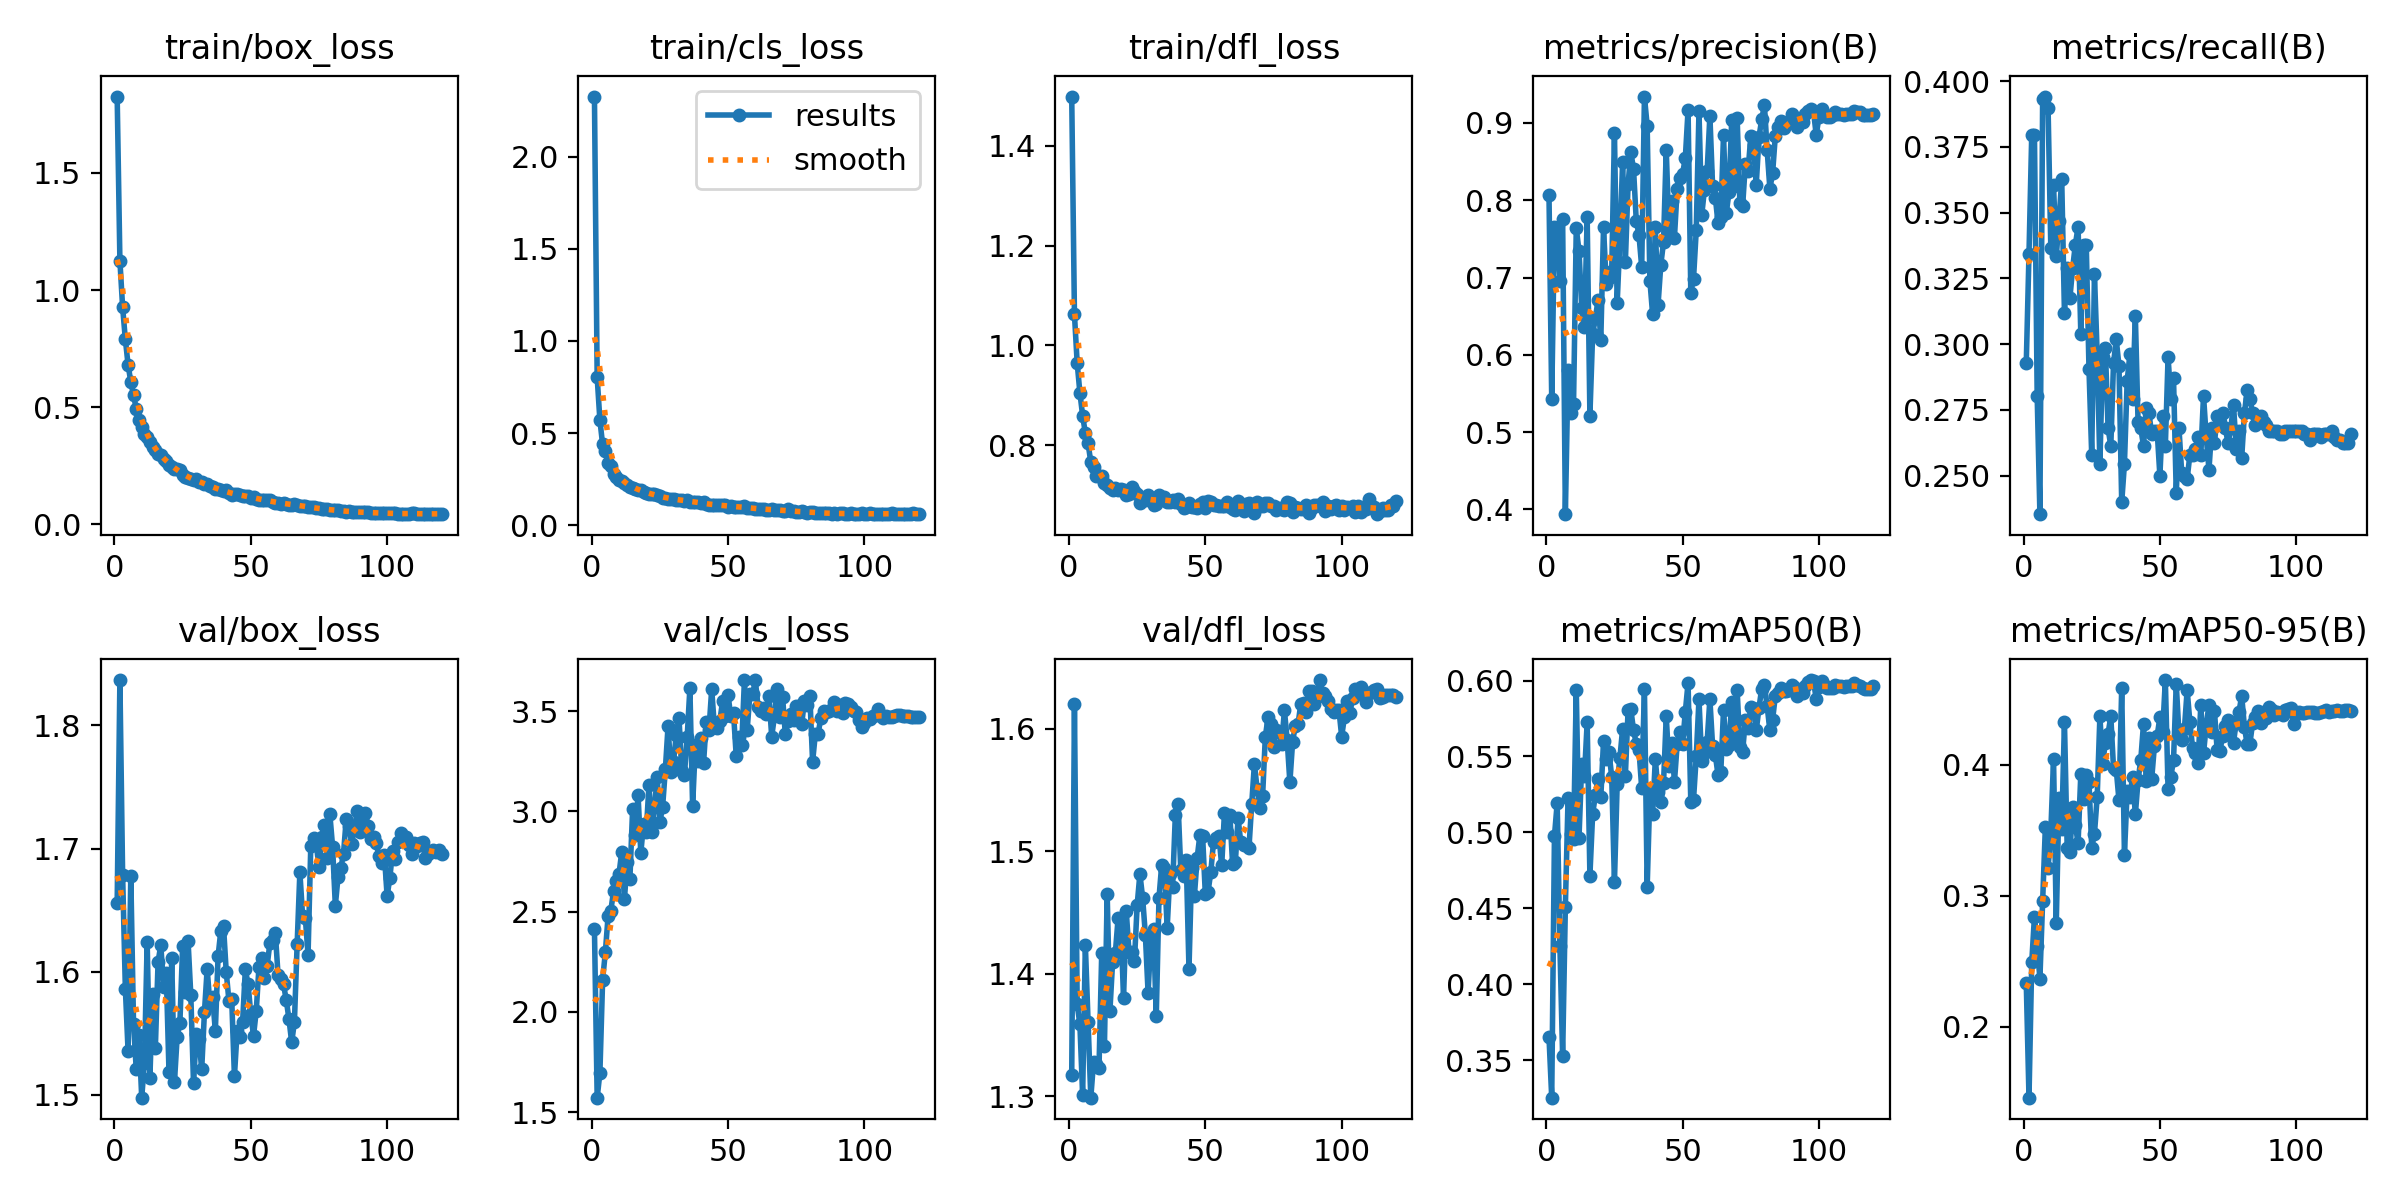

The table this chart was drawn from, first rows:
epoch, train/box_loss, train/cls_loss, train/dfl_loss, metrics/precision(B), metrics/recall(B), metrics/mAP50(B), metrics/mAP50-95(B), val/box_loss, val/cls_loss, val/dfl_loss, lr/pg0, lr/pg1, lr/pg2
1, 1.826, 2.325, 1.499, 0.8068, 0.2928, 0.3652, 0.2334, 1.655, 2.413, 1.317, 0.0002474, 9.9853e-05, 9.9853e-05
2, 1.126, 0.8023, 1.062, 0.5423, 0.3345, 0.3253, 0.1461, 1.837, 1.573, 1.62, 9.9983e-05, 9.9983e-05, 9.9983e-05
3, 0.9265, 0.5701, 0.9646, 0.765, 0.3795, 0.4975, 0.2492, 1.678, 1.696, 1.375, 9.9931e-05, 9.9931e-05, 9.9931e-05
4, 0.7897, 0.4383, 0.9048, 0.7628, 0.3795, 0.5192, 0.2842, 1.586, 2.16, 1.359, 9.9846e-05, 9.9846e-05, 9.9846e-05
5, 0.6811, 0.4002, 0.8591, 0.6957, 0.2804, 0.4255, 0.262, 1.536, 2.299, 1.301, 9.9726e-05, 9.9726e-05, 9.9726e-05
6, 0.6078, 0.3364, 0.8236, 0.7762, 0.2354, 0.3525, 0.2368, 1.678, 2.477, 1.424, 9.9572e-05, 9.9572e-05, 9.9572e-05
7, 0.5504, 0.3195, 0.8032, 0.3939, 0.393, 0.4511, 0.2957, 1.558, 2.505, 1.36, 9.9384e-05, 9.9384e-05, 9.9384e-05
8, 0.4943, 0.2755, 0.7659, 0.5804, 0.3941, 0.5229, 0.3525, 1.521, 2.602, 1.299, 9.9163e-05, 9.9163e-05, 9.9163e-05
9, 0.4451, 0.2621, 0.7558, 0.525, 0.3896, 0.4989, 0.3215, 1.549, 2.652, 1.328, 9.8907e-05, 9.8907e-05, 9.8907e-05
10, 0.4162, 0.2466, 0.738, 0.5368, 0.3367, 0.4954, 0.3488, 1.498, 2.688, 1.326, 9.8619e-05, 9.8619e-05, 9.8619e-05
11, 0.3834, 0.2422, 0.7375, 0.7637, 0.3604, 0.594, 0.4045, 1.526, 2.798, 1.323, 9.8296e-05, 9.8296e-05, 9.8296e-05
12, 0.371, 0.2288, 0.739, 0.7349, 0.3333, 0.4962, 0.2793, 1.624, 2.564, 1.417, 9.7941e-05, 9.7941e-05, 9.7941e-05
13, 0.3501, 0.2195, 0.7239, 0.6609, 0.3468, 0.5453, 0.3746, 1.514, 2.75, 1.341, 9.7553e-05, 9.7553e-05, 9.7553e-05
14, 0.3284, 0.2085, 0.7197, 0.6364, 0.3626, 0.5371, 0.3509, 1.582, 2.663, 1.465, 9.7132e-05, 9.7132e-05, 9.7132e-05
15, 0.3178, 0.2044, 0.7142, 0.7781, 0.3119, 0.5725, 0.4329, 1.538, 3.013, 1.369, 9.6679e-05, 9.6679e-05, 9.6679e-05
16, 0.2997, 0.1971, 0.7109, 0.5214, 0.3288, 0.4715, 0.3368, 1.608, 2.884, 1.41, 9.6194e-05, 9.6194e-05, 9.6194e-05
17, 0.2975, 0.1926, 0.7142, 0.6267, 0.3176, 0.5119, 0.3332, 1.622, 3.081, 1.417, 9.5678e-05, 9.5678e-05, 9.5678e-05
18, 0.278, 0.1905, 0.71, 0.6474, 0.3288, 0.5246, 0.368, 1.588, 2.792, 1.445, 9.513e-05, 9.513e-05, 9.513e-05
19, 0.2706, 0.1827, 0.7112, 0.6711, 0.3378, 0.5354, 0.354, 1.599, 2.938, 1.443, 9.4551e-05, 9.4551e-05, 9.4551e-05
20, 0.2534, 0.175, 0.709, 0.6194, 0.3446, 0.5232, 0.3401, 1.519, 2.899, 1.38, 9.3941e-05, 9.3941e-05, 9.3941e-05
21, 0.2428, 0.1712, 0.7008, 0.7649, 0.304, 0.5602, 0.393, 1.611, 3.132, 1.451, 9.3302e-05, 9.3302e-05, 9.3302e-05
22, 0.2358, 0.1681, 0.7018, 0.6912, 0.3378, 0.5484, 0.3736, 1.51, 2.895, 1.418, 9.2633e-05, 9.2633e-05, 9.2633e-05
23, 0.2357, 0.167, 0.7156, 0.6993, 0.3378, 0.5531, 0.3922, 1.547, 3.021, 1.418, 9.1934e-05, 9.1934e-05, 9.1934e-05
24, 0.2335, 0.1644, 0.7073, 0.7088, 0.2905, 0.5364, 0.3869, 1.558, 3.17, 1.41, 9.1207e-05, 9.1207e-05, 9.1207e-05
25, 0.2108, 0.1574, 0.7023, 0.8876, 0.2578, 0.4672, 0.3369, 1.621, 2.948, 1.456, 9.0452e-05, 9.0452e-05, 9.0452e-05
26, 0.2011, 0.1473, 0.6829, 0.6667, 0.3266, 0.5316, 0.3473, 1.584, 3.023, 1.482, 8.9669e-05, 8.9669e-05, 8.9669e-05
27, 0.1995, 0.1506, 0.6939, 0.7493, 0.2962, 0.549, 0.3753, 1.625, 3.21, 1.462, 8.8858e-05, 8.8858e-05, 8.8858e-05
28, 0.1922, 0.1448, 0.6902, 0.8496, 0.2545, 0.5682, 0.4369, 1.581, 3.427, 1.432, 8.8021e-05, 8.8021e-05, 8.8021e-05
29, 0.1877, 0.1427, 0.7, 0.7198, 0.295, 0.5372, 0.4007, 1.509, 3.198, 1.385, 8.7159e-05, 8.7159e-05, 8.7159e-05
30, 0.1914, 0.1447, 0.6872, 0.8204, 0.2984, 0.5803, 0.4167, 1.549, 3.247, 1.427, 8.627e-05, 8.627e-05, 8.627e-05
31, 0.1791, 0.1368, 0.679, 0.8623, 0.268, 0.5811, 0.4238, 1.545, 3.383, 1.436, 8.5357e-05, 8.5357e-05, 8.5357e-05
32, 0.1819, 0.1386, 0.6822, 0.8406, 0.2613, 0.5673, 0.4368, 1.521, 3.469, 1.365, 8.4419e-05, 8.4419e-05, 8.4419e-05
33, 0.1718, 0.1347, 0.7006, 0.7738, 0.2928, 0.5584, 0.3972, 1.567, 3.203, 1.462, 8.3458e-05, 8.3458e-05, 8.3458e-05
34, 0.1714, 0.1327, 0.6925, 0.7549, 0.3018, 0.5542, 0.3963, 1.602, 3.183, 1.489, 8.2474e-05, 8.2474e-05, 8.2474e-05
35, 0.1656, 0.1384, 0.6955, 0.7135, 0.2917, 0.529, 0.3729, 1.574, 3.37, 1.486, 8.1468e-05, 8.1468e-05, 8.1468e-05
36, 0.1572, 0.1278, 0.6863, 0.9342, 0.2399, 0.5943, 0.4587, 1.579, 3.615, 1.437, 8.044e-05, 8.044e-05, 8.044e-05
37, 0.1509, 0.1279, 0.6853, 0.8965, 0.2545, 0.4638, 0.3313, 1.552, 3.026, 1.482, 7.9391e-05, 7.9391e-05, 7.9391e-05
38, 0.1499, 0.1236, 0.6899, 0.6959, 0.286, 0.5261, 0.3802, 1.613, 3.331, 1.471, 7.8322e-05, 7.8322e-05, 7.8322e-05
39, 0.1471, 0.1239, 0.6867, 0.6526, 0.2962, 0.5121, 0.3757, 1.633, 3.252, 1.53, 7.7234e-05, 7.7234e-05, 7.7234e-05
40, 0.1427, 0.1197, 0.6921, 0.7654, 0.2793, 0.5484, 0.3907, 1.637, 3.366, 1.539, 7.6127e-05, 7.6127e-05, 7.6127e-05
41, 0.1444, 0.1288, 0.6827, 0.6651, 0.3108, 0.5264, 0.3621, 1.6, 3.24, 1.484, 7.5003e-05, 7.5003e-05, 7.5003e-05
42, 0.1332, 0.1137, 0.6746, 0.7164, 0.2703, 0.5201, 0.3881, 1.576, 3.447, 1.479, 7.3861e-05, 7.3861e-05, 7.3861e-05
43, 0.126, 0.1107, 0.6755, 0.7461, 0.268, 0.5323, 0.4039, 1.578, 3.407, 1.493, 7.2702e-05, 7.2702e-05, 7.2702e-05
44, 0.1298, 0.1125, 0.6831, 0.8657, 0.2613, 0.5764, 0.4314, 1.515, 3.61, 1.404, 7.1528e-05, 7.1528e-05, 7.1528e-05
45, 0.1276, 0.1092, 0.675, 0.7585, 0.2759, 0.544, 0.3875, 1.552, 3.419, 1.486, 7.034e-05, 7.034e-05, 7.034e-05
46, 0.1261, 0.1113, 0.6766, 0.7993, 0.2737, 0.5588, 0.4203, 1.547, 3.415, 1.464, 6.9137e-05, 6.9137e-05, 6.9137e-05
47, 0.1198, 0.1098, 0.6737, 0.7516, 0.2658, 0.5332, 0.3893, 1.559, 3.452, 1.495, 6.7922e-05, 6.7922e-05, 6.7922e-05
48, 0.1227, 0.1076, 0.6819, 0.8144, 0.2669, 0.5579, 0.4145, 1.602, 3.551, 1.513, 6.6694e-05, 6.6694e-05, 6.6694e-05
49, 0.1221, 0.108, 0.6864, 0.8287, 0.2669, 0.5664, 0.4221, 1.59, 3.478, 1.512, 6.5454e-05, 6.5454e-05, 6.5454e-05
50, 0.1127, 0.101, 0.6731, 0.8346, 0.25, 0.5585, 0.4361, 1.566, 3.58, 1.465, 6.4204e-05, 6.4204e-05, 6.4204e-05
51, 0.1165, 0.1064, 0.6873, 0.8551, 0.2725, 0.5796, 0.4249, 1.548, 3.475, 1.467, 6.2945e-05, 6.2945e-05, 6.2945e-05
52, 0.1086, 0.1002, 0.6866, 0.917, 0.2613, 0.5984, 0.4646, 1.568, 3.491, 1.483, 6.1676e-05, 6.1676e-05, 6.1676e-05
53, 0.1055, 0.09858, 0.6808, 0.6805, 0.295, 0.5199, 0.3814, 1.604, 3.274, 1.508, 6.04e-05, 6.04e-05, 6.04e-05
54, 0.1047, 0.09811, 0.6794, 0.6986, 0.2793, 0.5216, 0.3907, 1.611, 3.372, 1.511, 5.9116e-05, 5.9116e-05, 5.9116e-05
55, 0.1031, 0.09797, 0.677, 0.7612, 0.2872, 0.55, 0.4035, 1.595, 3.33, 1.512, 5.7826e-05, 5.7826e-05, 5.7826e-05
56, 0.105, 0.1037, 0.6782, 0.9153, 0.2432, 0.5876, 0.4619, 1.605, 3.655, 1.488, 5.6531e-05, 5.6531e-05, 5.6531e-05
57, 0.1023, 0.09623, 0.6772, 0.7803, 0.268, 0.5468, 0.4231, 1.623, 3.407, 1.531, 5.5231e-05, 5.5231e-05, 5.5231e-05
58, 0.09626, 0.09372, 0.6858, 0.8139, 0.2511, 0.5523, 0.4186, 1.626, 3.584, 1.516, 5.3928e-05, 5.3928e-05, 5.3928e-05
59, 0.09266, 0.0926, 0.6758, 0.8377, 0.25, 0.5597, 0.4276, 1.631, 3.584, 1.53, 5.2622e-05, 5.2622e-05, 5.2622e-05
60, 0.09008, 0.08875, 0.6722, 0.9095, 0.2489, 0.5878, 0.4569, 1.597, 3.654, 1.489, 5.1314e-05, 5.1314e-05, 5.1314e-05
... 60 more rows
